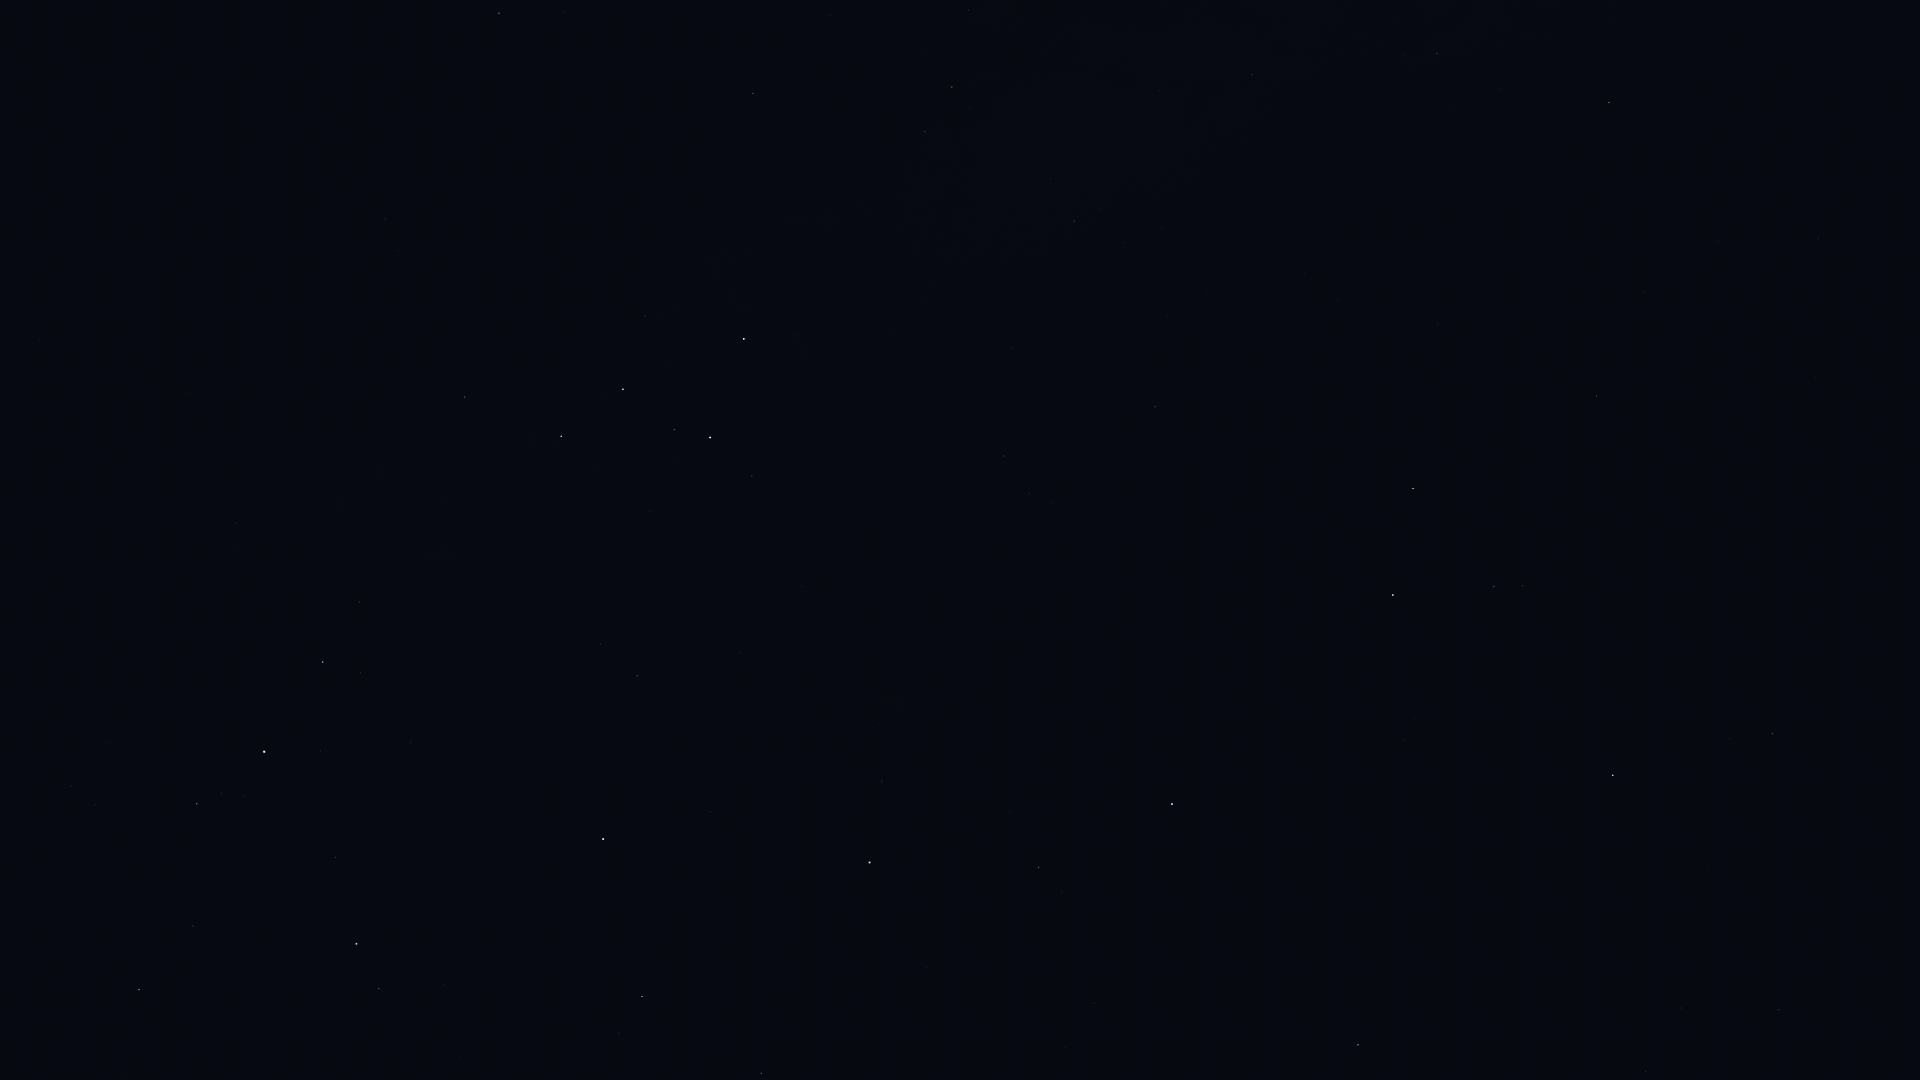

The file beside this chart, header and first rows:
Star_ID, Name, X, Y
677, Alpheratz, 1172, 804
746, Caph, 744, 339
1067, Algenib, 1358, 1045
2920, Fulu, 752, 476
3092, HIP 3092, 1039, 867
3179, Schedar, 710, 437
3821, Achird, 674, 430
3881, HIP 3881, 874, 720
107418, Castula, 641, 417
4436, HIP 4436, 882, 781
4889, HIP 4889, 940, 914
5447, Mirach, 870, 862
5742, HIP 5742, 983, 1073
6193, HIP 6193, 928, 1039
6411, Adhil, 718, 708
6643, Bélénos, 889, 1029
6686, Ruchbah, 561, 436
7513, Titawin, 710, 812
7607, Nembus, 637, 676
8796, Mothallah, 761, 1073
8886, Segin, 465, 397
9640, Almach, 603, 839
10670, HIP 10670, 619, 1033
12191, Buna, 478, 889
13192, Nushagak, 310, 250
13254, HIP 13254, 445, 985
13268, Miram, 359, 602
14328, HIP 14328, 323, 662
14576, Algol, 357, 944
14668, Misam, 335, 857
15863, Mirfak, 264, 752
16228, HIP 16228, 236, 523
17358, HIP 17358, 197, 804
17959, HIP 17959, 200, 259
18505, HIP 18505, 162, 448
18532, HIP 18532, 139, 990
22783, HIP 22783, 40, 341
24003, Mago, 38, 253
25110, HIP 25110, 131, 39
107136, Azelfafage, 1127, 61
107310, HIP 107310, 1581, 259
107354, HIP 107354, 1644, 291
108917, Kurhah, 830, 15
109176, HIP 109176, 1597, 396
109352, HIP 109352, 1440, 321
109492, HIP 109492, 952, 87
109937, HIP 109937, 1338, 300
110538, HIP 110538, 1050, 178
110609, HIP 110609, 1101, 209
111022, HIP 111022, 1125, 243
111104, HIP 111104, 1208, 295
111169, HIP 111169, 1074, 221
112029, Homam, 1773, 733
112158, Matar, 1413, 488
112724, HIP 112724, 753, 93
112748, Sadalbari, 1494, 586
113881, Scheat, 1393, 595
113889, Fumalsamakah, 1821, 940
113963, Markab, 1613, 775
114322, Ebla, 1914, 1063
... 8 more rows
